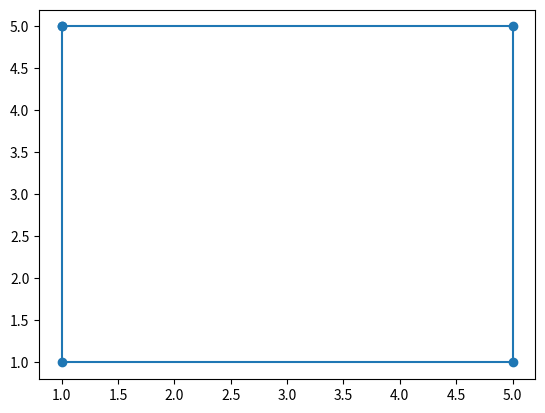

Write Python code to recreate this figure.
import matplotlib.pyplot as plt


x = [1, 5, 5, 1, 1]
y = [5, 5, 1, 1, 5]



plt.plot(x, y, marker='o')
plt.savefig('DZ1.png')
